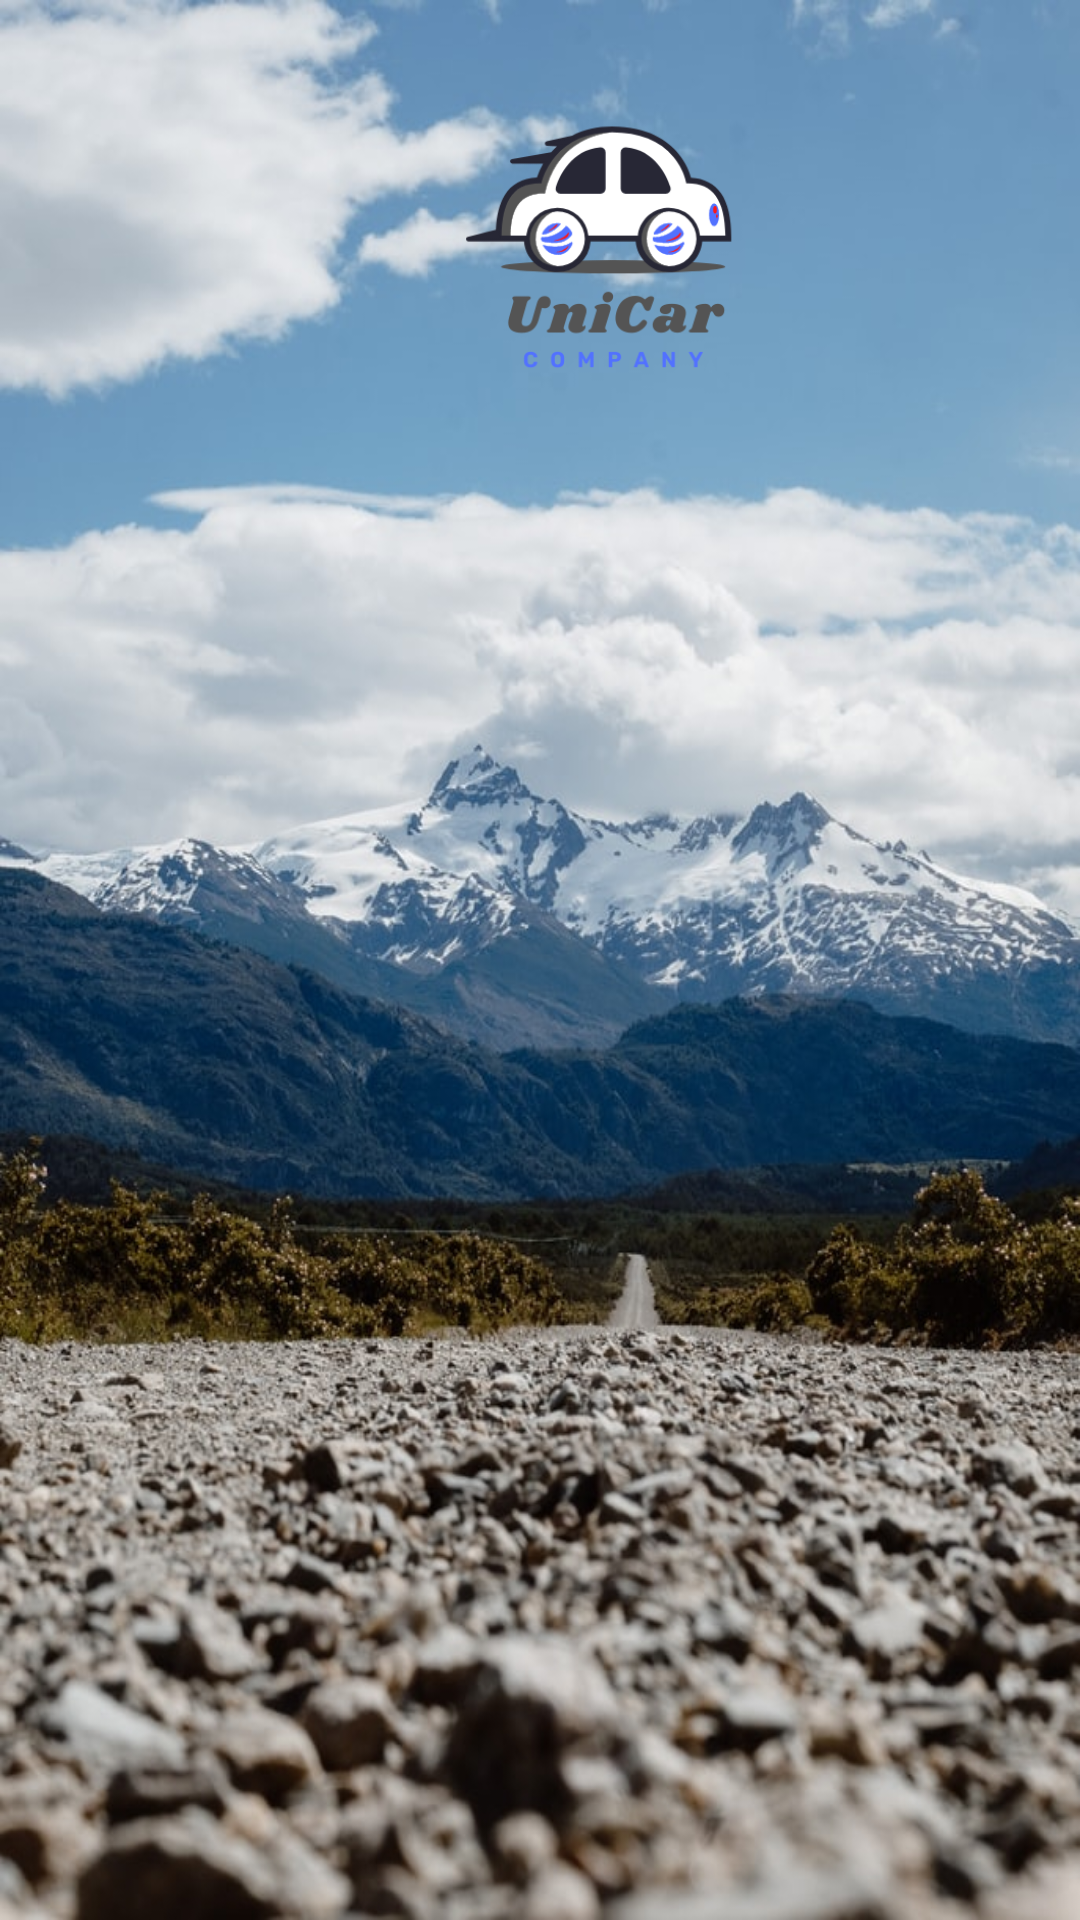

Android layout source for this screen:
<!-- AndroidManifest.xml: application theme Theme.Uni_Car -->
<!-- res/layout/fragment_home.xml -->
<?xml version="1.0" encoding="utf-8"?>
<androidx.constraintlayout.widget.ConstraintLayout xmlns:android="http://schemas.android.com/apk/res/android"
    xmlns:app="http://schemas.android.com/apk/res-auto"
    xmlns:tools="http://schemas.android.com/tools"
    android:layout_width="match_parent"
    android:layout_height="match_parent"
    android:background="@drawable/carretera4"
    tools:context=".ui.home.HomeFragment">

    <ImageView
        android:id="@+id/logounicar"
        android:layout_width="380dp"
        android:layout_height="170dp"
        android:src="@drawable/logo_out"
        app:layout_constraintEnd_toStartOf="@+id/guideline2"
        app:layout_constraintHorizontal_bias="0.0"
        app:layout_constraintStart_toStartOf="@+id/guideline"
        app:layout_constraintTop_toTopOf="parent" />

    <ImageView
        android:id="@+id/btn_perfil"
        android:layout_width="65dp"
        android:layout_height="62dp"
        android:layout_marginTop="48dp"
        android:clickable="true"
        android:src="@drawable/ic_launcher_profile_foreground"
        app:layout_constraintEnd_toEndOf="@+id/logounicar"
        app:layout_constraintTop_toTopOf="parent" />

    <androidx.recyclerview.widget.RecyclerView
        android:id="@+id/recyclerHome"
        android:layout_width="380dp"
        android:layout_height="564dp"
        app:layout_constraintEnd_toStartOf="@+id/guideline2"
        app:layout_constraintHorizontal_bias="1.0"
        app:layout_constraintStart_toStartOf="@+id/guideline"
        app:layout_constraintTop_toBottomOf="@+id/logounicar">

    </androidx.recyclerview.widget.RecyclerView>

    <androidx.constraintlayout.widget.Guideline
        android:id="@+id/guideline"
        android:layout_width="wrap_content"
        android:layout_height="wrap_content"
        android:orientation="vertical"
        app:layout_constraintGuide_percent="0.04" />

    <androidx.constraintlayout.widget.Guideline
        android:id="@+id/guideline2"
        android:layout_width="wrap_content"
        android:layout_height="wrap_content"
        android:orientation="vertical"
        app:layout_constraintGuide_percent="0.96" />


</androidx.constraintlayout.widget.ConstraintLayout>
<!-- resources referenced by this layout -->
<resources>
  <!-- drawable carretera4: png bitmap (drawable, 132541 bytes) -->
  <!-- drawable logo_out: png bitmap (drawable-v24, 29189 bytes) -->
  <style name="Theme.Uni_Car" parent="Theme.MaterialComponents.DayNight.NoActionBar">
          
          <item name="colorPrimary">@color/azulunicar</item>
          <item name="colorPrimaryVariant">@color/purple_700</item>
          <item name="colorOnPrimary">@color/white</item>
          
          <item name="colorSecondary">@color/teal_200</item>
          <item name="colorSecondaryVariant">@color/teal_700</item>
          <item name="colorOnSecondary">@color/black</item>
          
          <item name="android:statusBarColor" tools:targetApi="l">?attr/colorPrimaryVariant</item>
      </style>
  <color name="azulunicar">#5271FF</color>
  <color name="purple_700">#FF3700B3</color>
  <color name="white">#FFFFFFFF</color>
  <color name="teal_200">#FF03DAC5</color>
  <color name="teal_700">#FF018786</color>
  <color name="black">#FF000000</color>
</resources>
